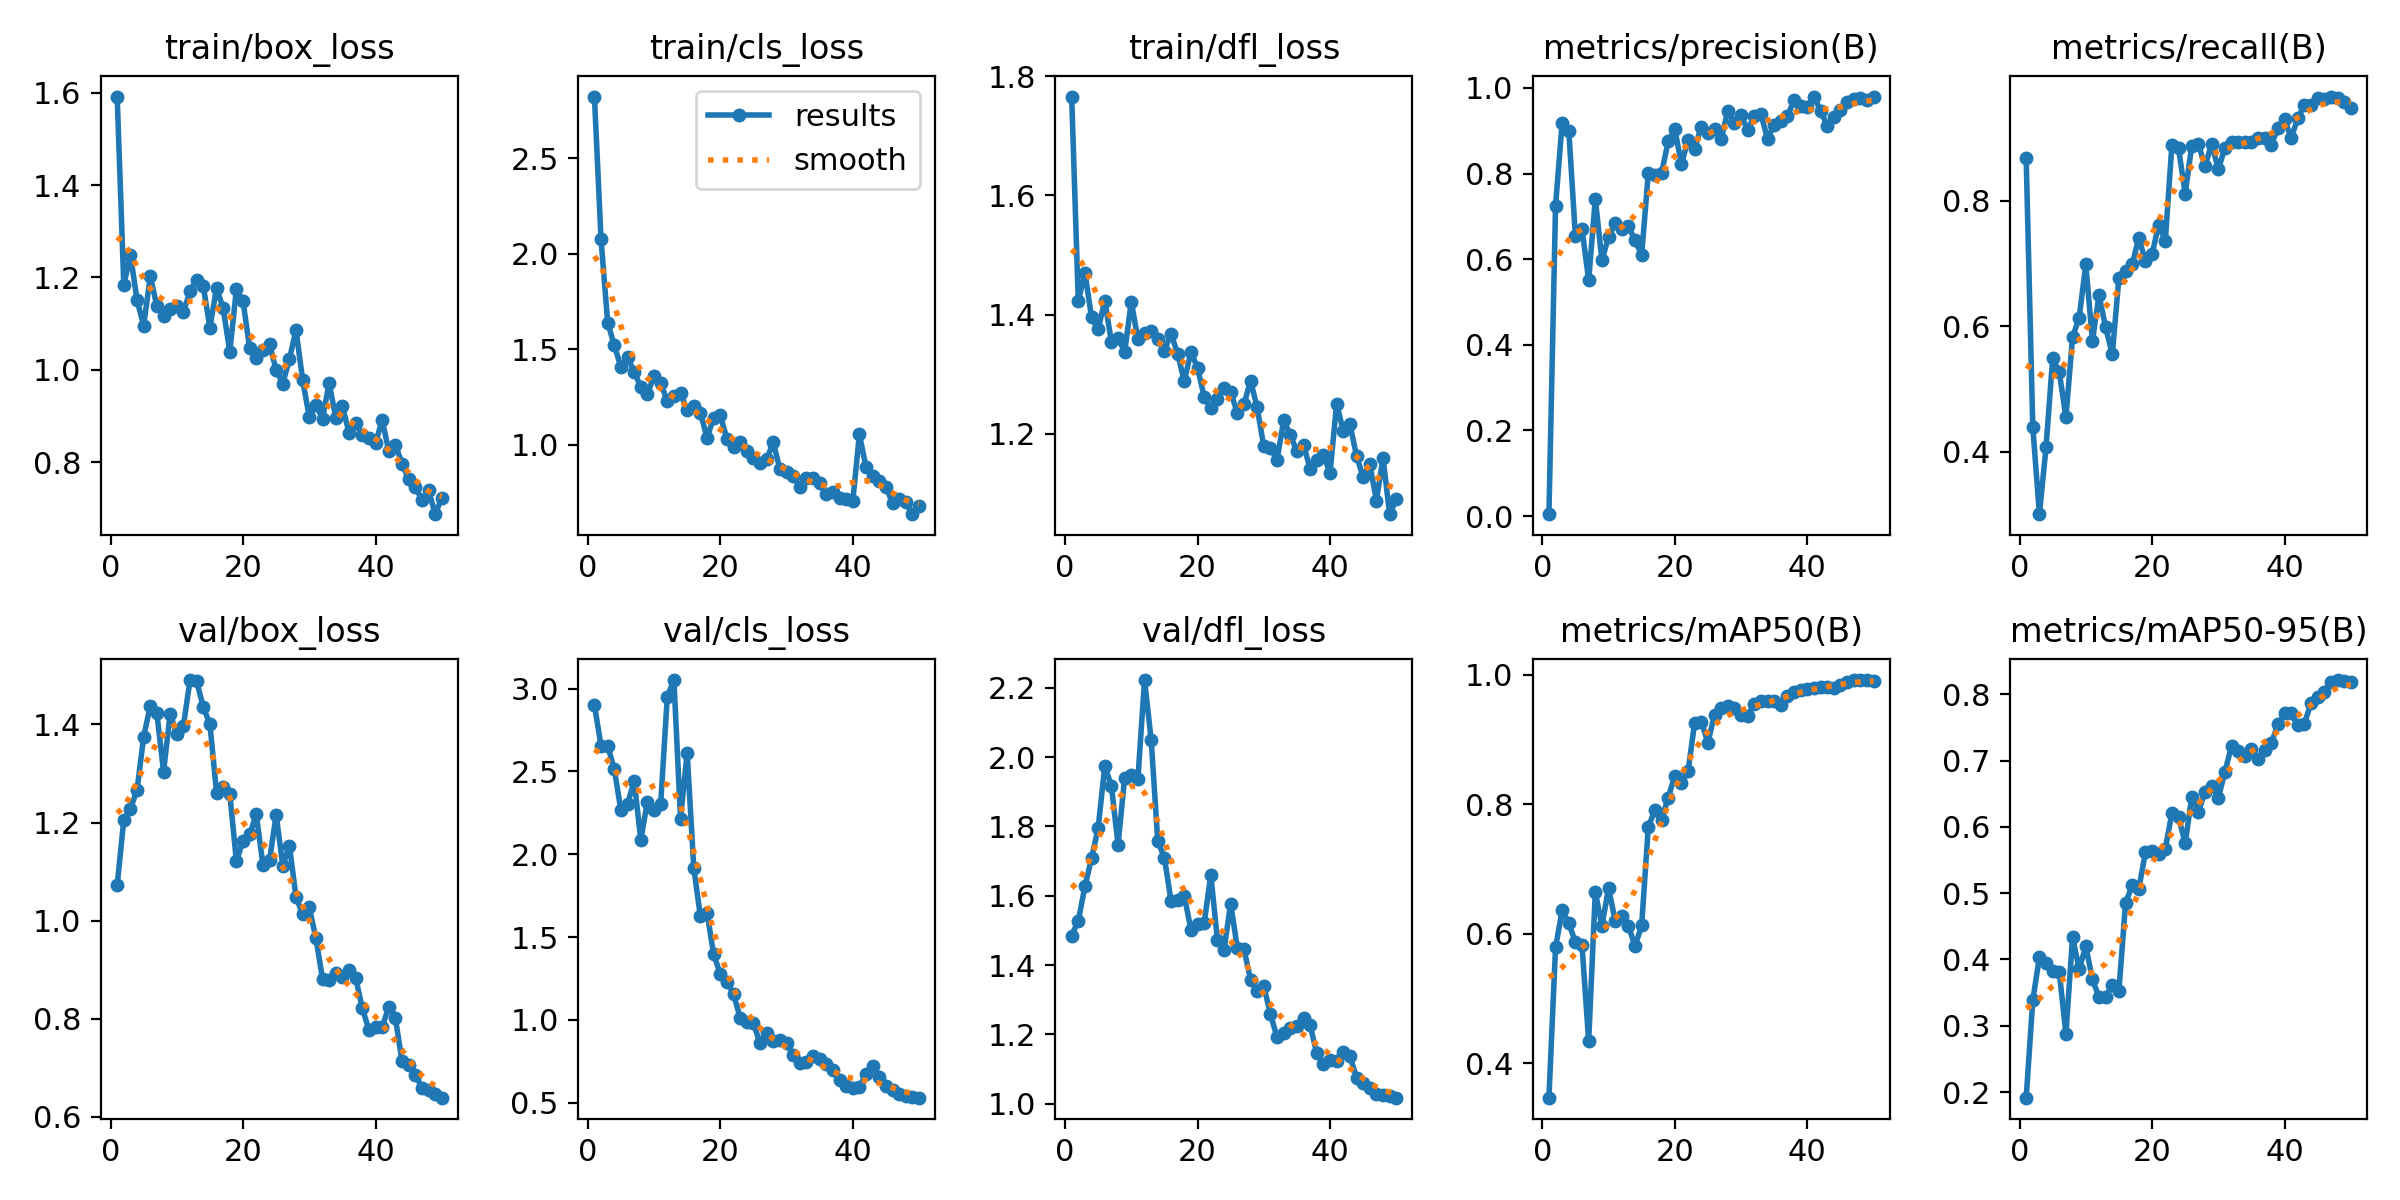

The table this chart was drawn from, first rows:
epoch, time, train/box_loss, train/cls_loss, train/dfl_loss, metrics/precision(B), metrics/recall(B), metrics/mAP50(B), metrics/mAP50-95(B), val/box_loss, val/cls_loss, val/dfl_loss, lr/pg0, lr/pg1, lr/pg2
1, 5.039, 1.592, 2.824, 1.766, 0.0043, 0.8677, 0.3464, 0.1915, 1.072, 2.901, 1.485, 0.00014, 0.00014, 0.00014
2, 8.129, 1.183, 2.076, 1.422, 0.725, 0.4391, 0.5785, 0.3383, 1.206, 2.656, 1.527, 0.0002941, 0.0002941, 0.0002941
3, 11.04, 1.249, 1.64, 1.471, 0.9191, 0.3004, 0.6361, 0.404, 1.228, 2.656, 1.627, 0.0004418, 0.0004418, 0.0004418
4, 13.96, 1.151, 1.521, 1.395, 0.9002, 0.4074, 0.6156, 0.3948, 1.266, 2.514, 1.708, 0.0005832, 0.0005832, 0.0005832
5, 16.84, 1.096, 1.407, 1.375, 0.6536, 0.549, 0.5869, 0.382, 1.375, 2.265, 1.796, 0.0007182, 0.0007182, 0.0007182
6, 19.81, 1.203, 1.46, 1.424, 0.67, 0.5264, 0.5819, 0.3806, 1.438, 2.304, 1.975, 0.0008469, 0.0008469, 0.0008469
7, 22.67, 1.137, 1.38, 1.354, 0.5506, 0.455, 0.4337, 0.2878, 1.422, 2.443, 1.916, 0.0009693, 0.0009693, 0.0009693
8, 25.69, 1.115, 1.304, 1.361, 0.7409, 0.582, 0.6642, 0.4336, 1.303, 2.087, 1.747, 0.001085, 0.001085, 0.001085
9, 28.61, 1.132, 1.264, 1.337, 0.5976, 0.6138, 0.6116, 0.3855, 1.421, 2.318, 1.94, 0.001195, 0.001195, 0.001195
10, 31.46, 1.137, 1.361, 1.421, 0.6519, 0.6984, 0.6707, 0.4196, 1.38, 2.265, 1.949, 0.001298, 0.001298, 0.001298
11, 34.3, 1.125, 1.324, 1.359, 0.6835, 0.5767, 0.6197, 0.3703, 1.398, 2.304, 1.938, 0.001395, 0.001395, 0.001395
12, 37.29, 1.17, 1.228, 1.368, 0.6716, 0.6493, 0.6264, 0.3429, 1.49, 2.952, 2.222, 0.001486, 0.001486, 0.001486
13, 40.41, 1.195, 1.254, 1.372, 0.6765, 0.5979, 0.6122, 0.3434, 1.488, 3.052, 2.05, 0.001525, 0.001525, 0.001525
14, 43.29, 1.181, 1.269, 1.358, 0.644, 0.5551, 0.58, 0.3621, 1.435, 2.215, 1.757, 0.001485, 0.001485, 0.001485
15, 46.22, 1.091, 1.181, 1.34, 0.6103, 0.6773, 0.613, 0.3529, 1.4, 2.614, 1.71, 0.001446, 0.001446, 0.001446
16, 49.2, 1.178, 1.205, 1.368, 0.8005, 0.6878, 0.7647, 0.4851, 1.261, 1.916, 1.585, 0.001406, 0.001406, 0.001406
17, 51.96, 1.133, 1.166, 1.334, 0.797, 0.6984, 0.7906, 0.5116, 1.272, 1.624, 1.587, 0.001366, 0.001366, 0.001366
18, 54.75, 1.039, 1.036, 1.288, 0.8006, 0.7407, 0.7753, 0.5063, 1.258, 1.646, 1.6, 0.001327, 0.001327, 0.001327
19, 57.61, 1.175, 1.142, 1.337, 0.8752, 0.7037, 0.8101, 0.5615, 1.121, 1.396, 1.502, 0.001287, 0.001287, 0.001287
20, 60.4, 1.148, 1.154, 1.311, 0.9042, 0.7143, 0.8433, 0.5634, 1.163, 1.277, 1.52, 0.001248, 0.001248, 0.001248
21, 63.21, 1.047, 1.03, 1.262, 0.8221, 0.7619, 0.8327, 0.5596, 1.176, 1.231, 1.52, 0.001208, 0.001208, 0.001208
22, 65.96, 1.025, 0.9873, 1.243, 0.8778, 0.7355, 0.8507, 0.5671, 1.216, 1.154, 1.66, 0.001168, 0.001168, 0.001168
23, 68.77, 1.042, 1.016, 1.258, 0.8583, 0.8889, 0.9258, 0.6211, 1.114, 1.013, 1.473, 0.001129, 0.001129, 0.001129
24, 71.6, 1.055, 0.9694, 1.276, 0.9094, 0.8836, 0.9273, 0.6151, 1.123, 0.9849, 1.444, 0.001089, 0.001089, 0.001089
25, 74.45, 0.9992, 0.9313, 1.27, 0.8949, 0.8112, 0.8951, 0.5754, 1.216, 0.9781, 1.577, 0.00105, 0.00105, 0.00105
26, 77.31, 0.9702, 0.9036, 1.235, 0.9031, 0.8877, 0.9381, 0.6448, 1.112, 0.8601, 1.45, 0.00101, 0.00101, 0.00101
27, 80.2, 1.023, 0.923, 1.249, 0.8797, 0.8897, 0.948, 0.6232, 1.152, 0.9226, 1.447, 0.0009704, 0.0009704, 0.0009704
28, 83.01, 1.086, 1.013, 1.289, 0.9472, 0.855, 0.9521, 0.6524, 1.048, 0.8746, 1.358, 0.0009308, 0.0009308, 0.0009308
29, 85.95, 0.9775, 0.8714, 1.244, 0.9182, 0.8904, 0.948, 0.6623, 1.013, 0.876, 1.325, 0.0008912, 0.0008912, 0.0008912
30, 88.85, 0.8975, 0.8576, 1.179, 0.9359, 0.8501, 0.937, 0.6434, 1.027, 0.8597, 1.34, 0.0008516, 0.0008516, 0.0008516
31, 91.84, 0.9234, 0.8344, 1.176, 0.9027, 0.8836, 0.9359, 0.6828, 0.9644, 0.786, 1.258, 0.000812, 0.000812, 0.000812
32, 94.76, 0.8943, 0.7778, 1.156, 0.9336, 0.8933, 0.9554, 0.722, 0.881, 0.7375, 1.192, 0.0007724, 0.0007724, 0.0007724
33, 97.68, 0.9714, 0.8264, 1.222, 0.9389, 0.8938, 0.9595, 0.7148, 0.879, 0.748, 1.204, 0.0007328, 0.0007328, 0.0007328
34, 100.7, 0.8957, 0.8274, 1.198, 0.8817, 0.8942, 0.9592, 0.7073, 0.8929, 0.7791, 1.219, 0.0006932, 0.0006932, 0.0006932
35, 103.6, 0.9211, 0.7969, 1.17, 0.9135, 0.8942, 0.9593, 0.717, 0.8857, 0.7652, 1.223, 0.0006536, 0.0006536, 0.0006536
36, 106.5, 0.8631, 0.7439, 1.181, 0.9234, 0.8995, 0.9531, 0.7031, 0.9, 0.7322, 1.246, 0.000614, 0.000614, 0.000614
37, 109.5, 0.8857, 0.7538, 1.141, 0.9341, 0.8992, 0.9677, 0.7157, 0.8836, 0.6945, 1.226, 0.0005744, 0.0005744, 0.0005744
38, 112.4, 0.8585, 0.7216, 1.155, 0.9711, 0.8893, 0.9734, 0.7259, 0.8218, 0.6337, 1.146, 0.0005348, 0.0005348, 0.0005348
39, 115.2, 0.8529, 0.7143, 1.164, 0.9585, 0.9153, 0.9756, 0.7549, 0.7772, 0.597, 1.115, 0.0004952, 0.0004952, 0.0004952
40, 118.1, 0.8407, 0.7049, 1.134, 0.9565, 0.9306, 0.9776, 0.7711, 0.7828, 0.5877, 1.127, 0.0004556, 0.0004556, 0.0004556
41, 122, 0.8911, 1.054, 1.25, 0.9799, 0.8995, 0.98, 0.7712, 0.7838, 0.5941, 1.123, 0.000416, 0.000416, 0.000416
42, 124.9, 0.8241, 0.8818, 1.205, 0.9472, 0.9312, 0.9815, 0.7533, 0.8234, 0.6697, 1.149, 0.0003764, 0.0003764, 0.0003764
43, 128, 0.8376, 0.8369, 1.216, 0.9118, 0.9524, 0.981, 0.7559, 0.8008, 0.7218, 1.137, 0.0003368, 0.0003368, 0.0003368
44, 131, 0.7968, 0.8118, 1.163, 0.9321, 0.9524, 0.9801, 0.7866, 0.7138, 0.6534, 1.076, 0.0002972, 0.0002972, 0.0002972
45, 134.3, 0.7624, 0.7805, 1.127, 0.9495, 0.963, 0.984, 0.7957, 0.7059, 0.6026, 1.061, 0.0002576, 0.0002576, 0.0002576
46, 137.5, 0.747, 0.6935, 1.149, 0.968, 0.9616, 0.9883, 0.8041, 0.6864, 0.5741, 1.046, 0.000218, 0.000218, 0.000218
47, 140.5, 0.7178, 0.7133, 1.088, 0.9733, 0.9659, 0.9911, 0.8188, 0.6595, 0.5492, 1.029, 0.0001784, 0.0001784, 0.0001784
48, 143.5, 0.7399, 0.7006, 1.159, 0.9757, 0.963, 0.9917, 0.8215, 0.6545, 0.5405, 1.025, 0.0001388, 0.0001388, 0.0001388
49, 146.4, 0.6871, 0.636, 1.065, 0.9728, 0.9577, 0.9912, 0.8194, 0.6458, 0.5341, 1.022, 9.92e-05, 9.92e-05, 9.92e-05
50, 149.4, 0.7224, 0.679, 1.09, 0.9781, 0.9476, 0.9905, 0.8178, 0.6392, 0.5295, 1.017, 5.96e-05, 5.96e-05, 5.96e-05
